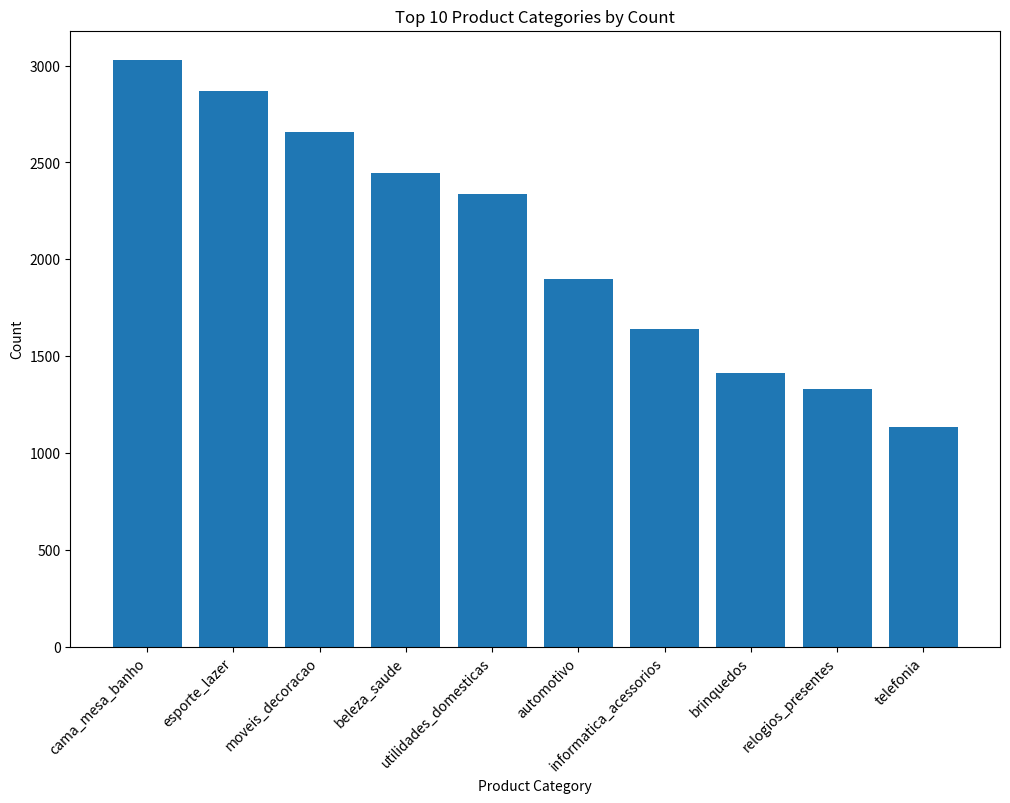

This chart was generated by the following Python code: (Note: this script raises an exception after producing the figure.)
import matplotlib.pyplot as plt

# Data for plotting
categories = [
    "cama_mesa_banho", "esporte_lazer", "moveis_decoracao", "beleza_saude",
    "utilidades_domesticas", "automotivo", "informatica_acessorios",
    "brinquedos", "relogios_presentes", "telefonia"
]
counts = [3029, 2867, 2657, 2444, 2335, 1900, 1639, 1411, 1329, 1134]

# Create bar chart
plt.figure(figsize=(12, 8))
plt.bar(categories, counts)
plt.title('Top 10 Product Categories by Count')
plt.xlabel('Product Category')
plt.ylabel('Count')
plt.xticks(rotation=45, ha='right')  # Rotate labels to fit and align right

# Save the plot as a PNG file
plt.savefig('/workspace/result.png', bbox_inches='tight')
